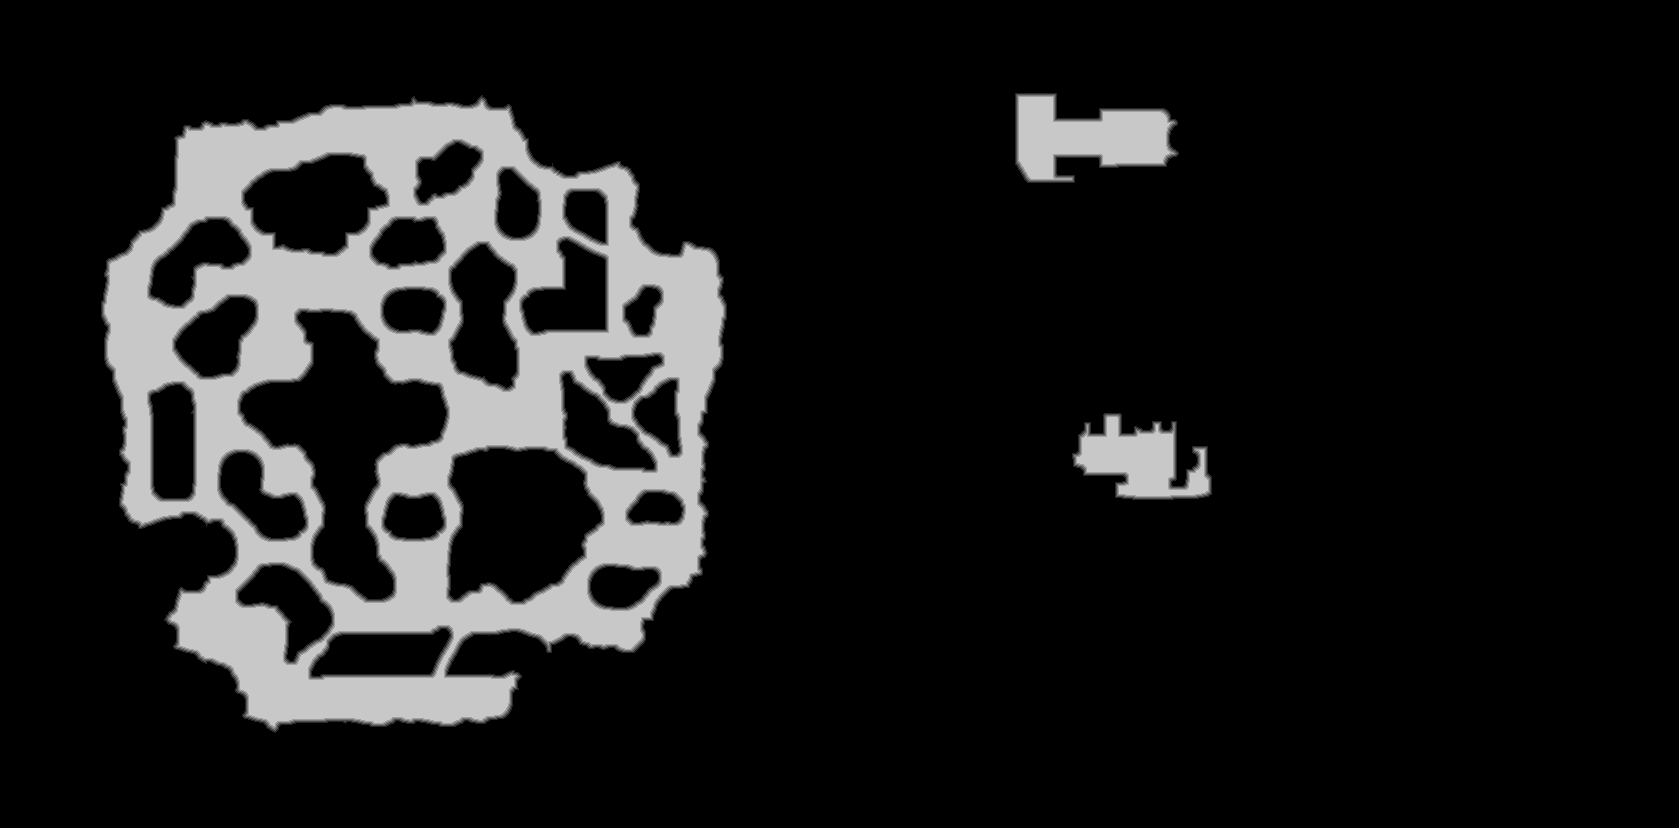

Data behind this chart, as committed beside it:
source	tdt_hull melee
truth	truth_5d128c963f0.tsv
width	1679
height	828
nibble	0	1179663
nibble	1	12518
nibble	2	12618
nibble	3	12712
nibble	4	12780
nibble	5	159921
